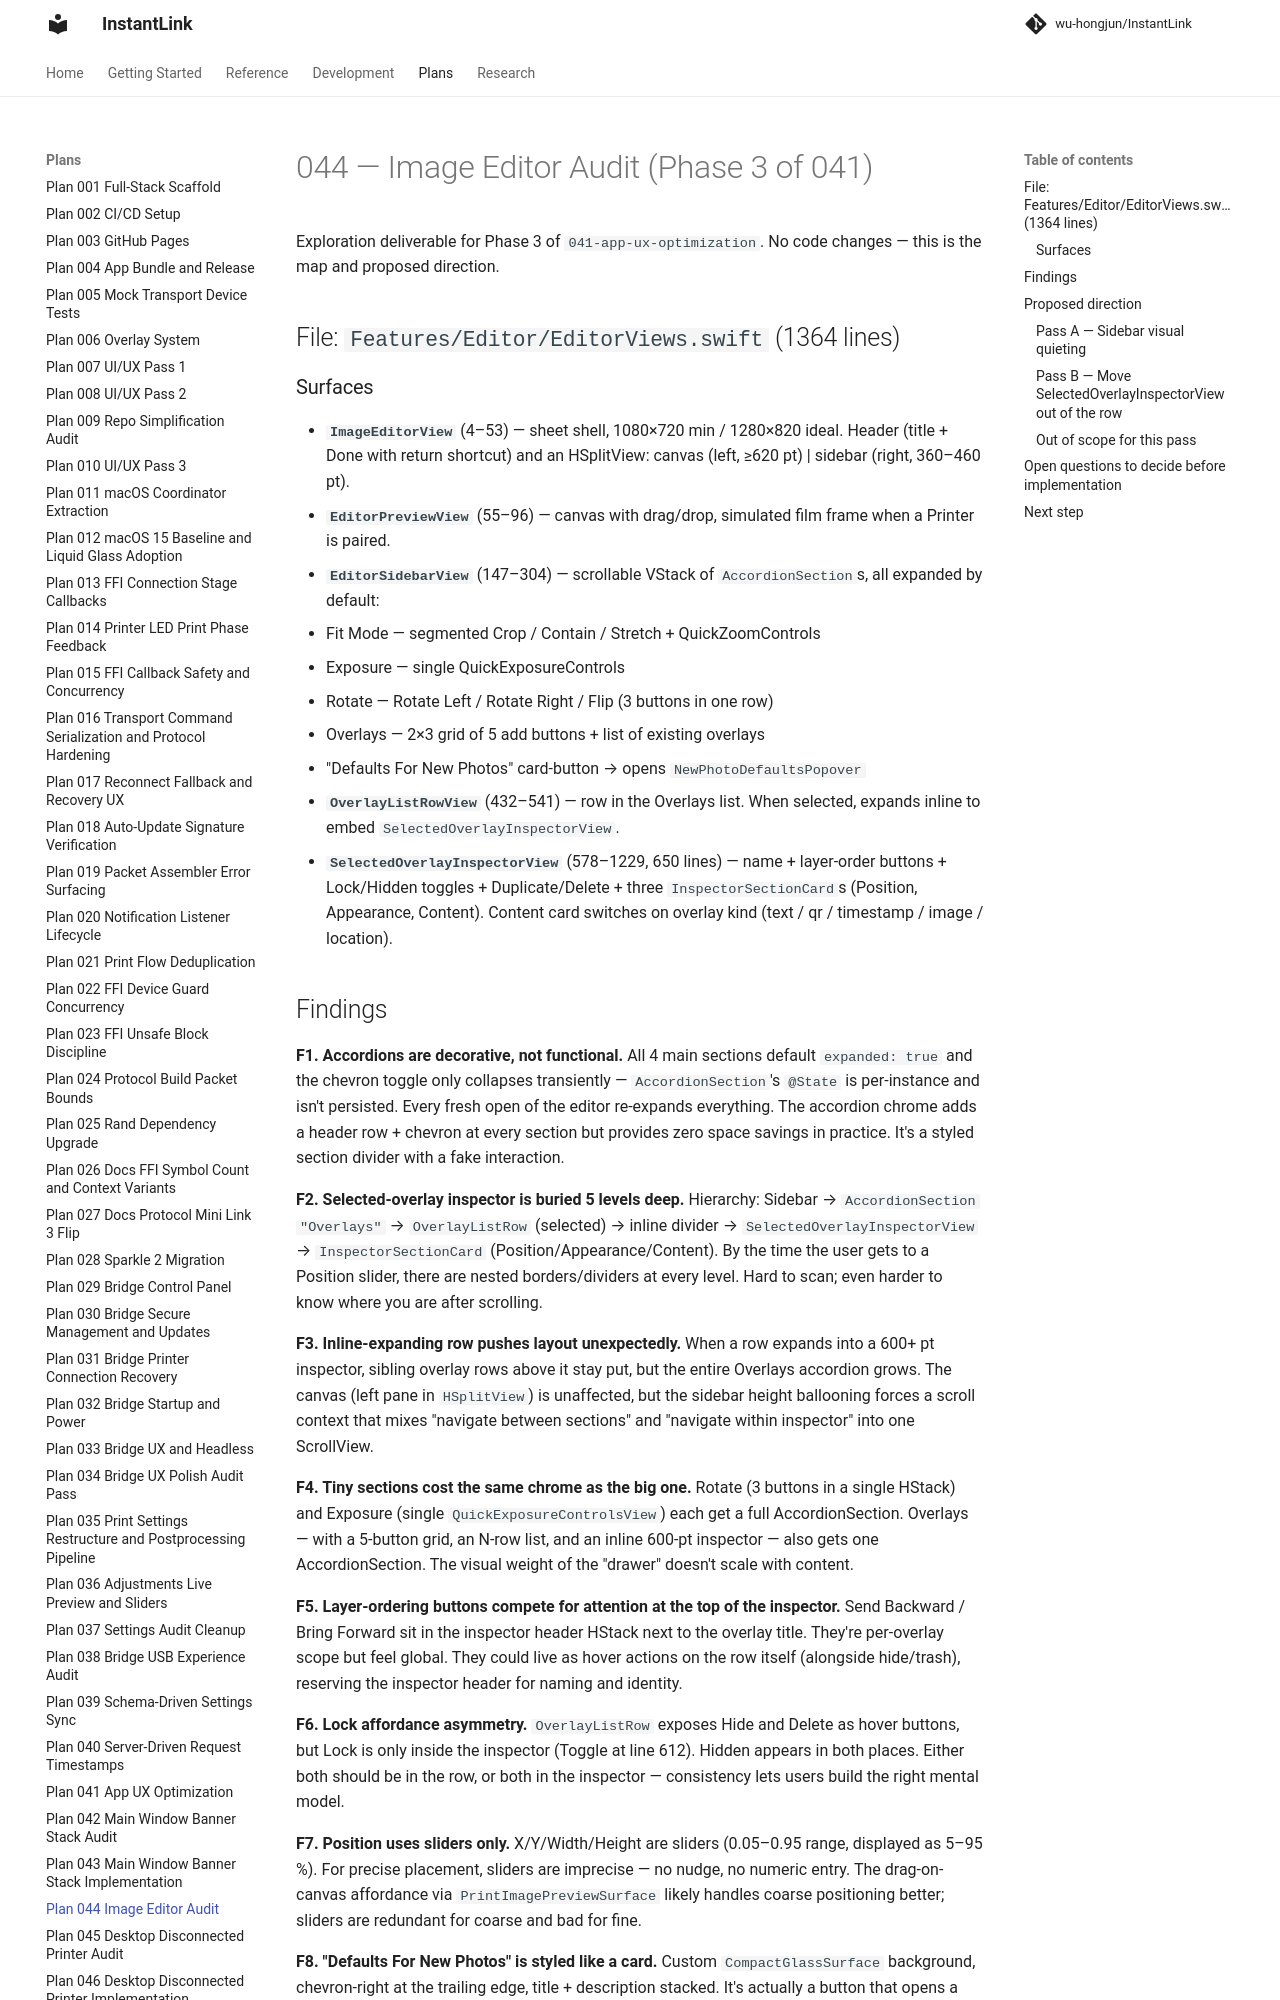

repository: wu-hongjun/InstantLink · page: plans/044-image-editor-audit/index.html · generator: mkdocs

# 044 — Image Editor Audit (Phase 3 of 041)

Exploration deliverable for Phase 3 of `041-app-ux-optimization`. No code changes — this is the map and proposed direction.

## File: `Features/Editor/EditorViews.swift` (1364 lines)

### Surfaces

- **`ImageEditorView`** (4–53) — sheet shell, 1080×720 min / 1280×820 ideal. Header (title + Done with return shortcut) and an HSplitView: canvas (left, ≥620 pt) | sidebar (right, 360–460 pt).
- **`EditorPreviewView`** (55–96) — canvas with drag/drop, simulated film frame when a Printer is paired.
- **`EditorSidebarView`** (147–304) — scrollable VStack of `AccordionSection`s, all expanded by default:
  1. Fit Mode — segmented Crop / Contain / Stretch + QuickZoomControls
  2. Exposure — single QuickExposureControls
  3. Rotate — Rotate Left / Rotate Right / Flip (3 buttons in one row)
  4. Overlays — 2×3 grid of 5 add buttons + list of existing overlays
  5. "Defaults For New Photos" card-button → opens `NewPhotoDefaultsPopover`
- **`OverlayListRowView`** (432–541) — row in the Overlays list. When selected, expands inline to embed `SelectedOverlayInspectorView`.
- **`SelectedOverlayInspectorView`** (578–1229, 650 lines) — name + layer-order buttons + Lock/Hidden toggles + Duplicate/Delete + three `InspectorSectionCard`s (Position, Appearance, Content). Content card switches on overlay kind (text / qr / timestamp / image / location).
